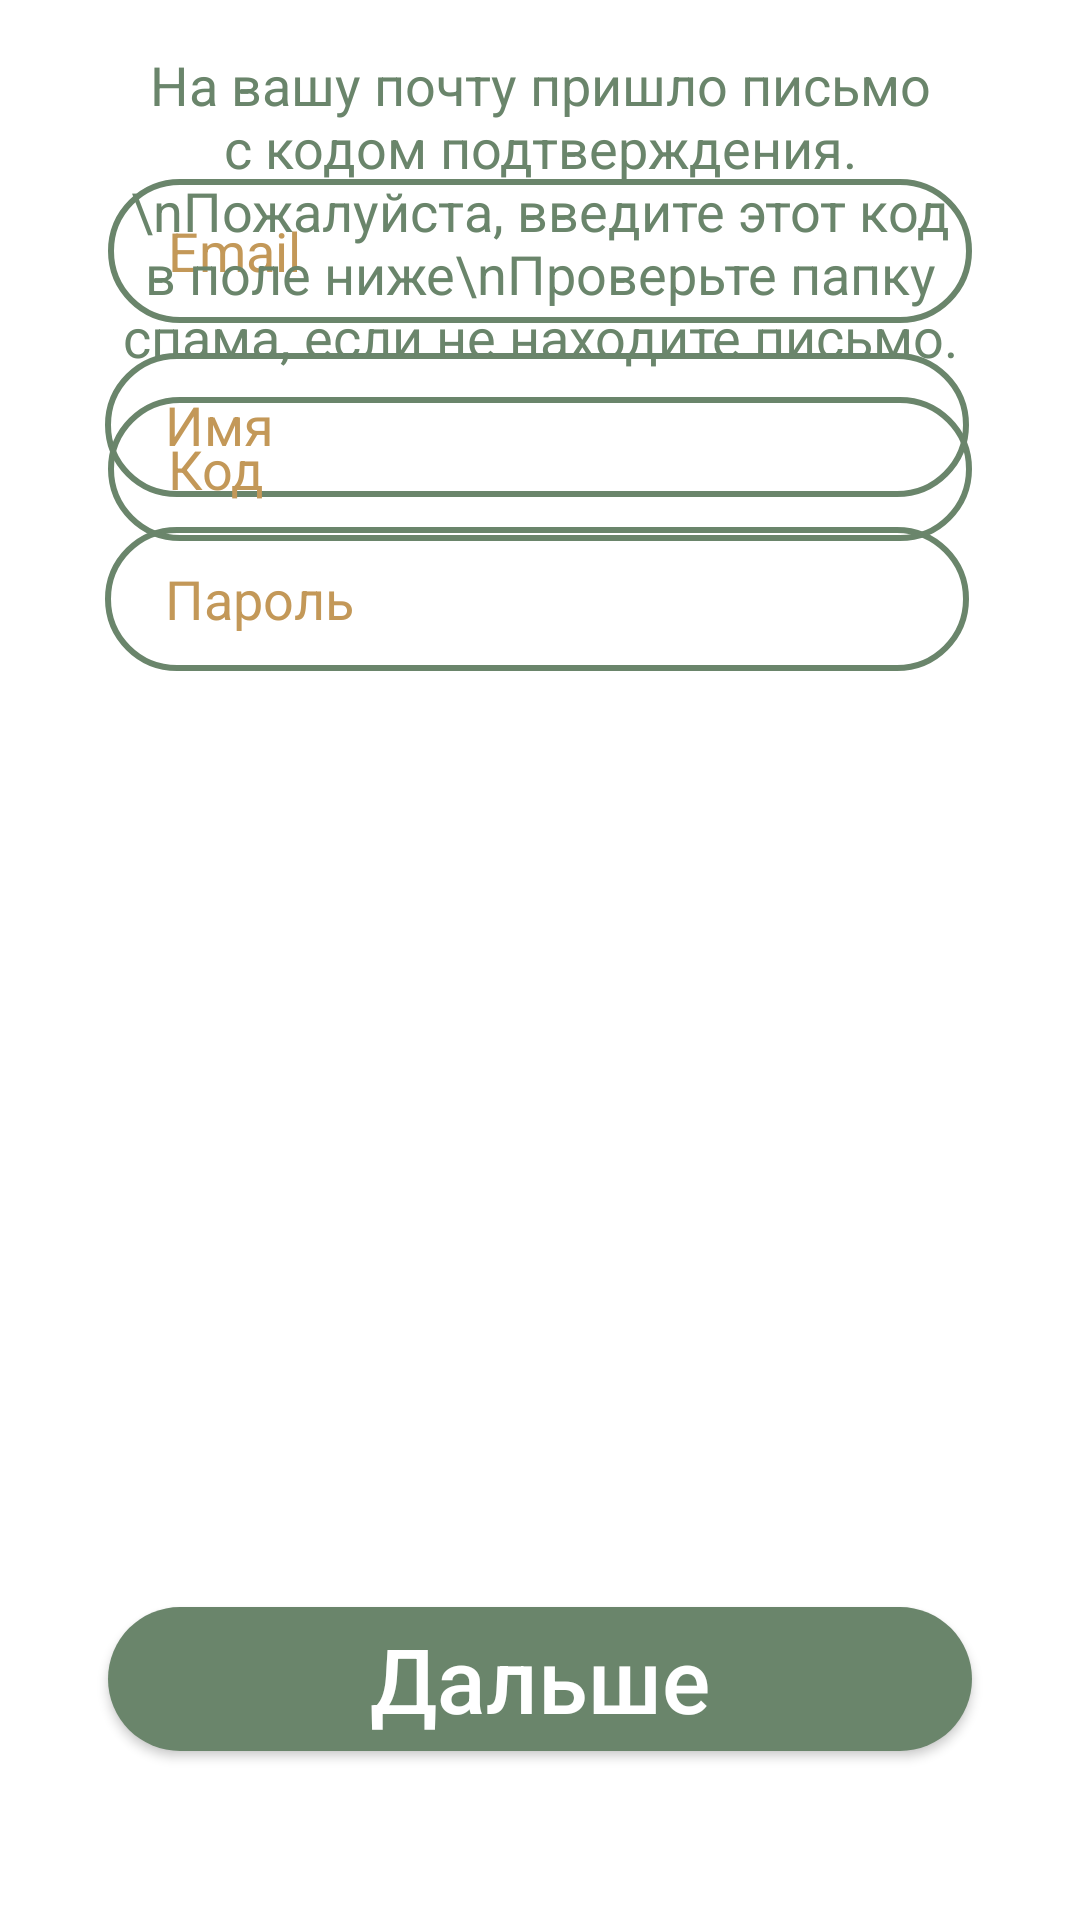

Produce the Android XML layout that renders to this screen, including the resource entries it uses.
<!-- AndroidManifest.xml: application theme Theme.AppCompat.DayNight.NoActionBar -->
<!-- res/layout/signup_tab.xml -->
<?xml version="1.0" encoding="utf-8"?>
<androidx.constraintlayout.widget.ConstraintLayout xmlns:android="http://schemas.android.com/apk/res/android"
    xmlns:tools="http://schemas.android.com/tools"
    android:layout_width="match_parent"
    android:layout_height="match_parent"
    android:background="@color/white"
    xmlns:app="http://schemas.android.com/apk/res-auto">

    <EditText
        android:id="@+id/regEmail"
        android:layout_width="0dp"
        android:layout_height="wrap_content"
        android:background="@drawable/edtxt_log"
        android:hint="Email"
        android:inputType="textEmailAddress"
        android:minHeight="48dp"
        android:paddingLeft="20dp"
        android:paddingTop="10dp"
        android:paddingBottom="10dp"
        android:textColor="@color/blockItem"
        android:textColorHint="@color/blockItem"
        app:layout_constraintBottom_toBottomOf="parent"
        app:layout_constraintEnd_toEndOf="parent"
        app:layout_constraintStart_toStartOf="parent"
        app:layout_constraintTop_toTopOf="parent"
        app:layout_constraintVertical_bias="0.101"
        app:layout_constraintWidth_percent=".8" />

    <EditText

        android:id="@+id/regName"
        android:layout_width="0dp"
        android:layout_height="wrap_content"
        android:layout_marginTop="10dp"
        android:background="@drawable/edtxt_log"
        android:hint="Имя"
        android:inputType="textCapWords"
        android:minHeight="48dp"
        android:paddingLeft="20dp"
        android:paddingTop="10dp"
        android:paddingBottom="10dp"
        android:textColor="@color/blockItem"
        android:textColorHint="@color/blockItem"
        app:layout_constraintBottom_toBottomOf="parent"
        app:layout_constraintEnd_toEndOf="parent"
        app:layout_constraintHorizontal_bias="0.487"
        app:layout_constraintStart_toStartOf="parent"
        app:layout_constraintTop_toBottomOf="@+id/regEmail"
        app:layout_constraintVertical_bias="0.0"
        app:layout_constraintWidth_percent=".8" />

    <EditText
        android:id="@+id/regPass"
        android:layout_width="0dp"
        android:layout_height="wrap_content"
        android:layout_marginTop="10dp"
        android:background="@drawable/edtxt_log"
        android:hint="Пароль"
        android:inputType="textPassword"
        android:minHeight="48dp"
        android:paddingLeft="20dp"
        android:paddingTop="10dp"
        android:paddingBottom="10dp"
        android:textColor="@color/blockItem"
        android:textColorHint="@color/blockItem"
        app:flow_firstVerticalBias="0"
        app:layout_constraintBottom_toTopOf="@+id/regButton"
        app:layout_constraintEnd_toEndOf="parent"
        app:layout_constraintHorizontal_bias="0.487"
        app:layout_constraintStart_toStartOf="parent"
        app:layout_constraintTop_toBottomOf="@+id/regName"
        app:layout_constraintVertical_bias="0.0"
        app:layout_constraintWidth_percent=".8"
        />

    <TextView
        android:id="@+id/regcodemess"
        android:layout_width="0dp"
        android:layout_height="wrap_content"
        android:layout_marginTop="16dp"
        android:text="На вашу почту пришло письмо с кодом подтверждения.\nПожалуйста, введите этот код в поле ниже\nПроверьте папку спама, если не находите письмо."
        android:textAlignment="center"
        android:textColor="@color/appName"
        android:textSize="18dp"
        app:layout_constraintEnd_toEndOf="@+id/regcode"
        app:layout_constraintStart_toStartOf="@+id/regcode"
        app:layout_constraintTop_toTopOf="parent" />

    <EditText
        android:id="@+id/regcode"
        android:layout_width="0dp"
        android:layout_height="wrap_content"
        android:layout_marginTop="8dp"
        android:background="@drawable/edtxt_log"
        android:hint="Код"
        android:inputType="text"
        android:minHeight="48dp"
        android:paddingLeft="20dp"
        android:paddingTop="10dp"
        android:paddingBottom="10dp"
        android:textColor="@color/blockItem"
        android:textColorHint="@color/blockItem"
        app:layout_constraintBottom_toBottomOf="parent"
        app:layout_constraintEnd_toEndOf="parent"
        app:layout_constraintStart_toStartOf="parent"
        app:layout_constraintTop_toBottomOf="@+id/regcodemess"
        app:layout_constraintVertical_bias="0.0"
        app:layout_constraintWidth_percent=".8" />

    <Button
        android:id="@+id/regButton"
        android:layout_width="0dp"
        android:layout_height="wrap_content"
        android:layout_marginBottom="44dp"
        android:background="@drawable/button_log"
        android:onClick="regClick"
        android:text="Дальше"
        android:textAllCaps="false"
        android:textColor="@color/white"
        android:textSize="30sp"
        app:layout_constraintBottom_toBottomOf="parent"
        app:layout_constraintEnd_toEndOf="parent"
        app:layout_constraintStart_toStartOf="parent"
        app:layout_constraintTop_toBottomOf="@+id/regName"
        app:layout_constraintVertical_bias="0.968"
        app:layout_constraintWidth_percent=".8" />

</androidx.constraintlayout.widget.ConstraintLayout>
<!-- resources referenced by this layout -->
<resources>
  <color name="appName">#6a856b</color>
  <color name="blockItem">#C39858</color>
  <color name="white">#FFFFFFFF</color>
  <!-- drawable button_log (drawable) -->
  <?xml version="1.0" encoding="utf-8"?>
  <shape xmlns:android="http://schemas.android.com/apk/res/android">
  <corners android:radius="40dp"/>
      <solid android:color="@color/appName"/>
  </shape>
  <!-- drawable edtxt_log (drawable) -->
  <?xml version="1.0" encoding="utf-8"?>
  <shape xmlns:android="http://schemas.android.com/apk/res/android">
  <corners android:radius="40dp"/>
  <stroke android:width="2dp"
      android:color="@color/appName"/>
  </shape>
</resources>
